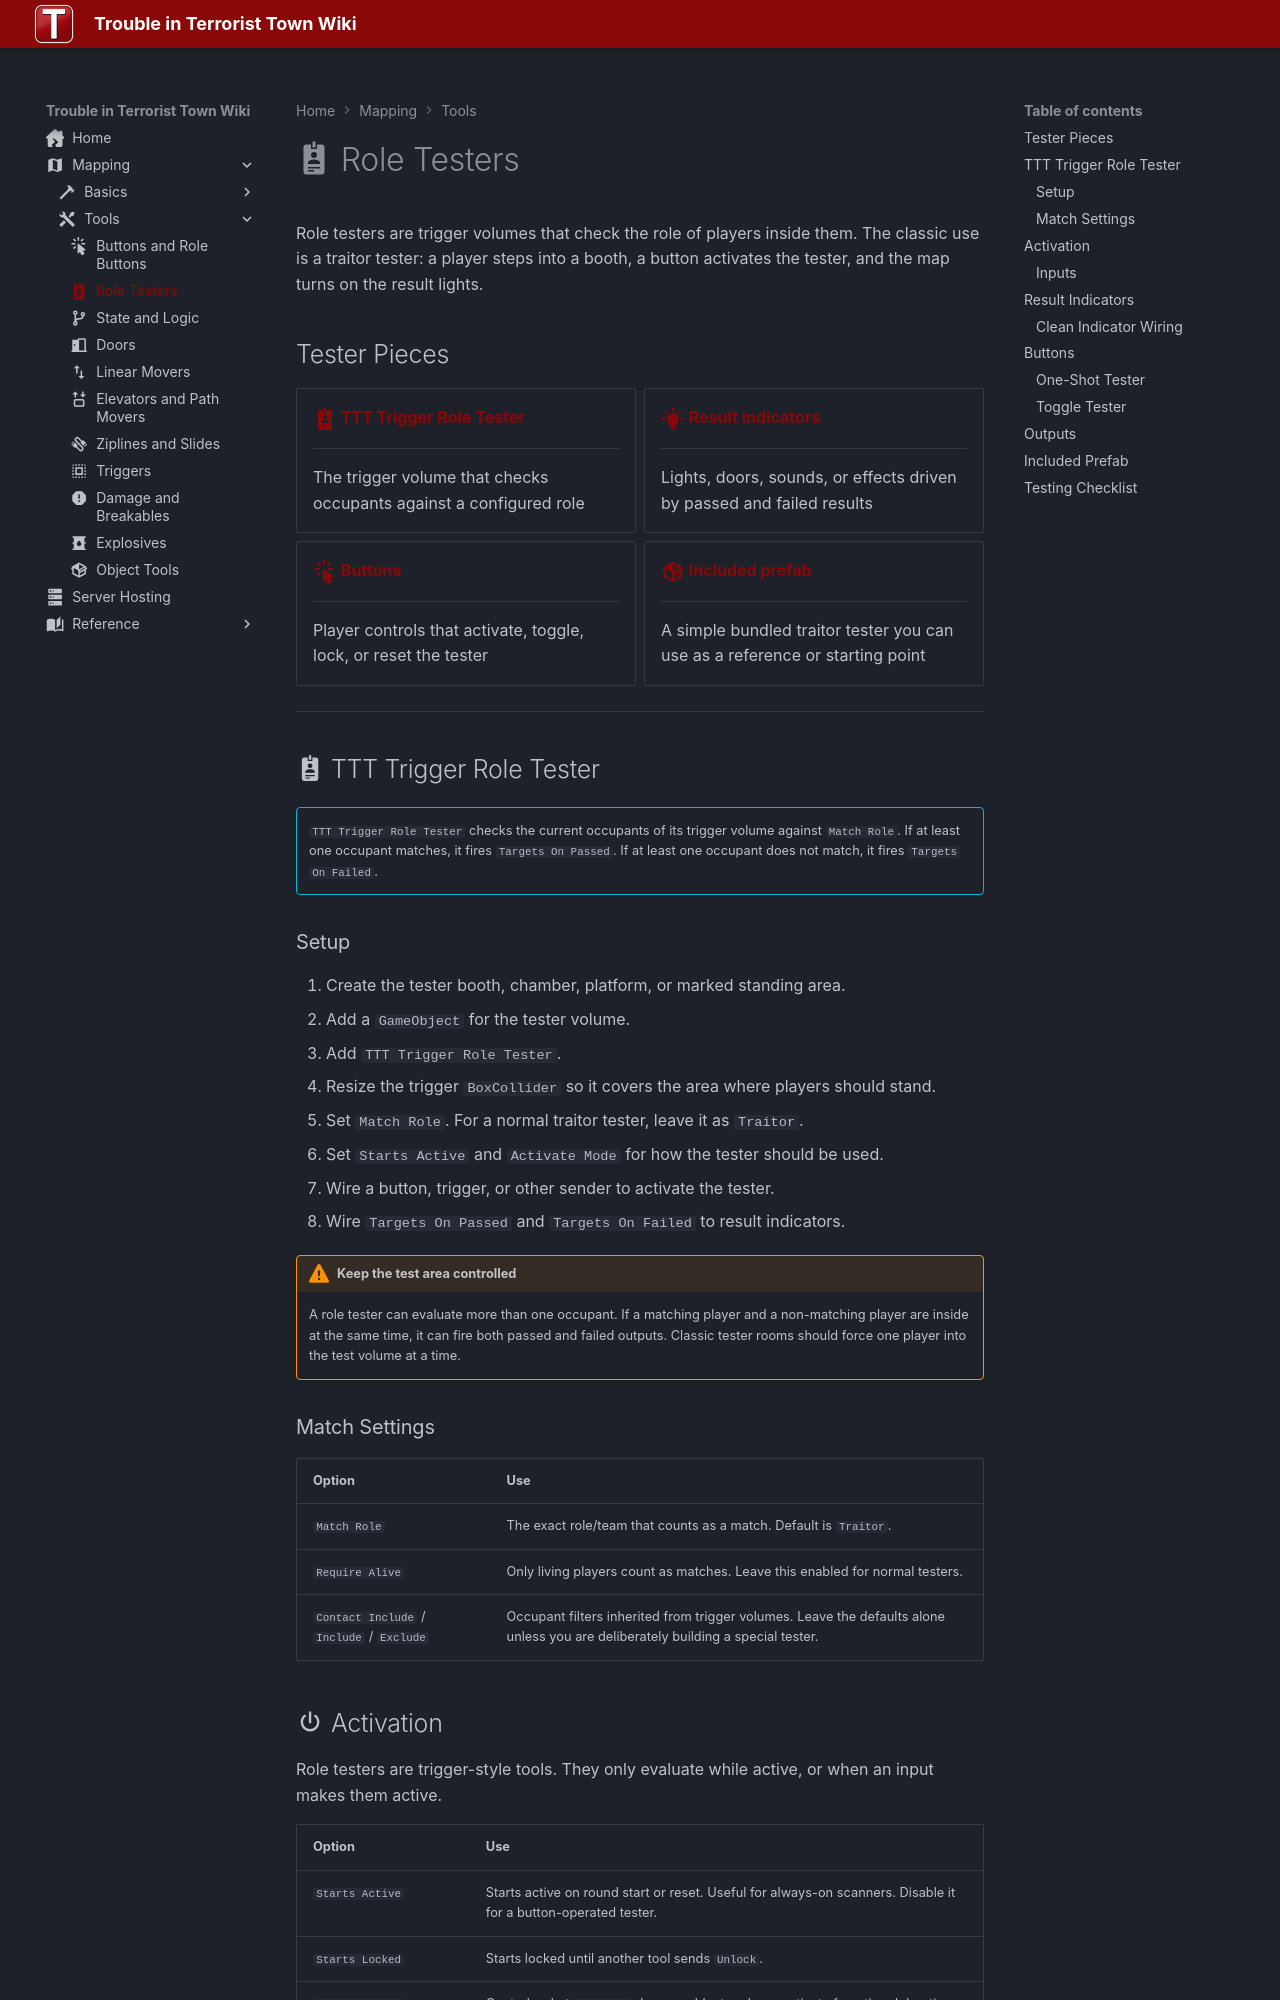

repository: Three-Thieves/ttt-wiki · page: mapping/tools/role-testers/index.html · generator: mkdocs

---
title: Role Testers
icon: material/badge-account
---

# :material-badge-account: Role Testers

Role testers are trigger volumes that check the role of players inside them. The classic use is a traitor tester: a player steps into a booth, a button activates the tester, and the map turns on the result lights.

## Tester Pieces

<div class="grid cards" markdown>

-   __[:material-badge-account:{ .lg .middle } TTT Trigger Role Tester](#ttt-trigger-role-tester)__

    ---

    The trigger volume that checks occupants against a configured role

-   __[:material-lightbulb-on:{ .lg .middle } Result indicators](#result-indicators)__

    ---

    Lights, doors, sounds, or effects driven by passed and failed results

-   __[:material-cursor-default-click:{ .lg .middle } Buttons](#buttons)__

    ---

    Player controls that activate, toggle, lock, or reset the tester

-   __[:material-package-variant:{ .lg .middle } Included prefab](#included-prefab)__

    ---

    A simple bundled traitor tester you can use as a reference or starting point

</div>

---

## :material-badge-account: TTT Trigger Role Tester

!!! info ""
    `TTT Trigger Role Tester` checks the current occupants of its trigger volume against `Match Role`. If at least one occupant matches, it fires `Targets On Passed`. If at least one occupant does not match, it fires `Targets On Failed`.

### Setup

1. Create the tester booth, chamber, platform, or marked standing area.
2. Add a `GameObject` for the tester volume.
3. Add `TTT Trigger Role Tester`.
4. Resize the trigger `BoxCollider` so it covers the area where players should stand.
5. Set `Match Role`. For a normal traitor tester, leave it as `Traitor`.
6. Set `Starts Active` and `Activate Mode` for how the tester should be used.
7. Wire a button, trigger, or other sender to activate the tester.
8. Wire `Targets On Passed` and `Targets On Failed` to result indicators.

!!! warning "Keep the test area controlled"
    A role tester can evaluate more than one occupant. If a matching player and a non-matching player are inside at the same time, it can fire both passed and failed outputs. Classic tester rooms should force one player into the test volume at a time.

### Match Settings

| Option | Use |
| --- | --- |
| `Match Role` | The exact role/team that counts as a match. Default is `Traitor`. |
| `Require Alive` | Only living players count as matches. Leave this enabled for normal testers. |
| `Contact Include` / `Include` / `Exclude` | Occupant filters inherited from trigger volumes. Leave the defaults alone unless you are deliberately building a special tester. |
